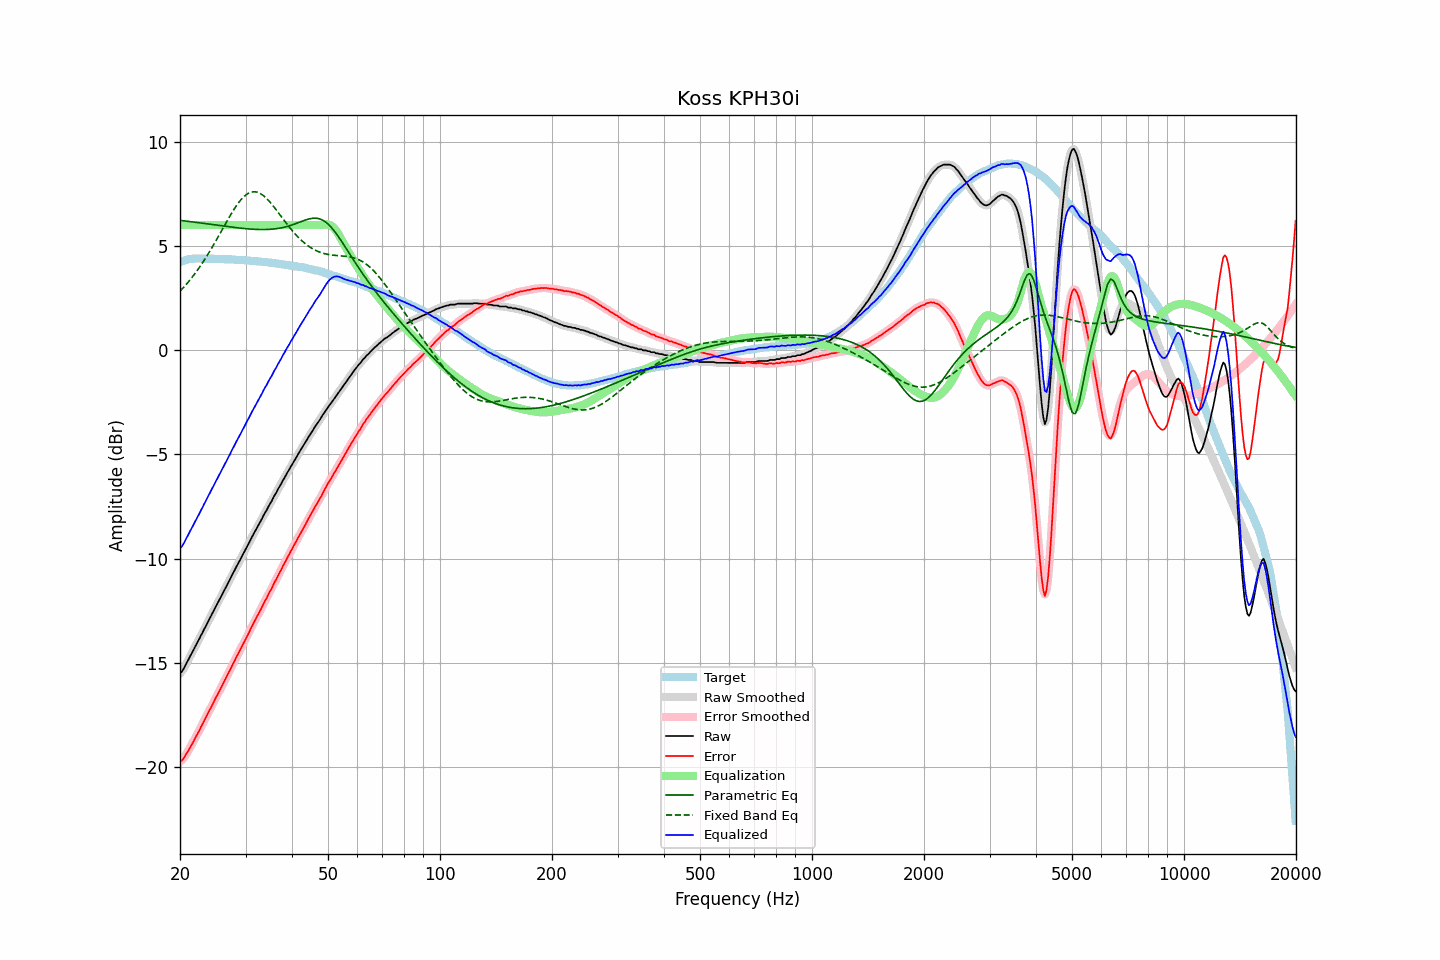

The data file committed next to this chart (first rows):
frequency, raw, error, smoothed, error_smoothed, equalization, parametric_eq, fixed_band_eq, equalized_raw, equalized_smoothed, target
20.00, -15.48, -19.70, -15.50, -19.72, 6.00, 6.22, 2.83, -9.48, -9.50, 4.22
20.20, -15.43, -19.68, -15.40, -19.65, 6.00, 6.21, 2.91, -9.43, -9.40, 4.25
20.40, -15.31, -19.59, -15.29, -19.57, 6.00, 6.20, 2.99, -9.31, -9.29, 4.28
20.61, -15.17, -19.47, -15.17, -19.47, 6.00, 6.19, 3.08, -9.17, -9.17, 4.30
20.81, -15.01, -19.33, -15.02, -19.35, 6.00, 6.19, 3.16, -9.01, -9.02, 4.33
21.02, -14.87, -19.23, -14.86, -19.22, 6.00, 6.18, 3.25, -8.87, -8.86, 4.36
21.23, -14.72, -19.08, -14.72, -19.09, 6.00, 6.17, 3.34, -8.72, -8.72, 4.37
21.44, -14.57, -18.94, -14.57, -18.95, 6.00, 6.16, 3.44, -8.57, -8.57, 4.38
21.66, -14.43, -18.82, -14.42, -18.81, 6.00, 6.15, 3.54, -8.43, -8.42, 4.39
21.87, -14.28, -18.66, -14.27, -18.66, 6.00, 6.14, 3.64, -8.28, -8.27, 4.39
22.09, -14.12, -18.51, -14.13, -18.52, 6.00, 6.13, 3.74, -8.12, -8.13, 4.39
22.31, -13.98, -18.37, -13.98, -18.37, 6.00, 6.12, 3.85, -7.98, -7.98, 4.39
22.54, -13.84, -18.23, -13.83, -18.22, 6.00, 6.11, 3.96, -7.84, -7.83, 4.39
22.76, -13.68, -18.07, -13.68, -18.07, 6.00, 6.10, 4.07, -7.68, -7.68, 4.39
22.99, -13.54, -17.92, -13.53, -17.92, 6.00, 6.09, 4.19, -7.54, -7.53, 4.38
23.22, -13.38, -17.76, -13.38, -17.76, 6.00, 6.07, 4.30, -7.38, -7.38, 4.38
23.45, -13.24, -17.62, -13.23, -17.61, 6.00, 6.06, 4.42, -7.24, -7.23, 4.38
23.69, -13.08, -17.46, -13.08, -17.46, 6.00, 6.05, 4.55, -7.08, -7.08, 4.38
23.92, -12.93, -17.31, -12.93, -17.31, 6.00, 6.04, 4.67, -6.93, -6.93, 4.38
24.16, -12.79, -17.17, -12.78, -17.17, 6.00, 6.03, 4.80, -6.79, -6.78, 4.39
24.40, -12.63, -17.01, -12.63, -17.01, 6.00, 6.02, 4.93, -6.63, -6.63, 4.39
24.65, -12.49, -16.87, -12.48, -16.86, 6.00, 6.01, 5.06, -6.49, -6.48, 4.38
24.89, -12.33, -16.70, -12.33, -16.71, 6.00, 6.00, 5.20, -6.33, -6.33, 4.38
25.14, -12.19, -16.56, -12.18, -16.56, 6.00, 5.99, 5.33, -6.19, -6.18, 4.37
25.39, -12.03, -16.41, -12.03, -16.40, 6.00, 5.98, 5.47, -6.03, -6.03, 4.37
25.65, -11.88, -16.25, -11.89, -16.26, 6.00, 5.97, 5.61, -5.88, -5.89, 4.37
25.91, -11.74, -16.10, -11.74, -16.10, 6.00, 5.96, 5.74, -5.74, -5.74, 4.36
26.16, -11.60, -15.96, -11.59, -15.95, 6.00, 5.95, 5.88, -5.60, -5.59, 4.36
26.43, -11.44, -15.80, -11.44, -15.80, 6.00, 5.94, 6.02, -5.44, -5.44, 4.36
26.69, -11.30, -15.66, -11.29, -15.65, 6.00, 5.93, 6.16, -5.30, -5.29, 4.36
26.96, -11.14, -15.50, -11.14, -15.50, 6.00, 5.92, 6.29, -5.14, -5.14, 4.36
27.23, -11.00, -15.36, -10.99, -15.35, 6.00, 5.91, 6.42, -5.00, -4.99, 4.36
27.50, -10.84, -15.19, -10.84, -15.19, 6.00, 5.90, 6.55, -4.84, -4.84, 4.35
27.77, -10.69, -15.03, -10.69, -15.04, 6.00, 5.89, 6.68, -4.69, -4.69, 4.34
28.05, -10.55, -14.89, -10.54, -14.88, 6.00, 5.88, 6.80, -4.55, -4.54, 4.34
28.33, -10.39, -14.72, -10.39, -14.73, 6.00, 5.87, 6.91, -4.39, -4.39, 4.33
28.62, -10.25, -14.58, -10.25, -14.58, 6.00, 5.86, 7.02, -4.25, -4.25, 4.33
28.90, -10.11, -14.43, -10.10, -14.43, 6.00, 5.85, 7.12, -4.11, -4.10, 4.33
29.19, -9.96, -14.27, -9.96, -14.28, 6.00, 5.85, 7.22, -3.96, -3.96, 4.32
29.48, -9.81, -14.13, -9.81, -14.13, 6.00, 5.84, 7.30, -3.81, -3.81, 4.32
29.78, -9.67, -13.98, -9.66, -13.98, 6.00, 5.83, 7.38, -3.67, -3.66, 4.31
30.08, -9.52, -13.83, -9.52, -13.83, 6.00, 5.82, 7.44, -3.52, -3.52, 4.31
30.38, -9.37, -13.67, -9.37, -13.67, 6.00, 5.82, 7.50, -3.37, -3.37, 4.30
30.68, -9.23, -13.52, -9.22, -13.51, 6.00, 5.81, 7.54, -3.23, -3.22, 4.30
30.99, -9.07, -13.35, -9.07, -13.36, 6.00, 5.80, 7.57, -3.07, -3.07, 4.28
31.30, -8.92, -13.20, -8.92, -13.21, 6.00, 5.80, 7.59, -2.92, -2.92, 4.28
31.61, -8.78, -13.06, -8.78, -13.05, 6.00, 5.79, 7.60, -2.78, -2.78, 4.28
31.93, -8.64, -12.91, -8.64, -12.90, 6.00, 5.79, 7.59, -2.64, -2.64, 4.27
32.24, -8.50, -12.75, -8.50, -12.76, 6.00, 5.79, 7.57, -2.50, -2.50, 4.25
32.57, -8.36, -12.61, -8.36, -12.61, 6.00, 5.78, 7.54, -2.36, -2.36, 4.25
32.89, -8.22, -12.47, -8.22, -12.46, 6.00, 5.78, 7.51, -2.22, -2.22, 4.25
33.22, -8.08, -12.31, -8.07, -12.31, 6.00, 5.78, 7.46, -2.08, -2.07, 4.24
33.55, -7.92, -12.15, -7.93, -12.16, 6.00, 5.78, 7.40, -1.92, -1.93, 4.23
33.89, -7.78, -12.00, -7.78, -12.01, 6.00, 5.78, 7.33, -1.78, -1.78, 4.22
34.23, -7.66, -11.88, -7.64, -11.86, 6.00, 5.78, 7.26, -1.66, -1.64, 4.22
34.57, -7.50, -11.70, -7.51, -11.71, 6.00, 5.79, 7.18, -1.50, -1.51, 4.20
34.92, -7.36, -11.55, -7.37, -11.56, 6.00, 5.79, 7.10, -1.36, -1.37, 4.19
35.27, -7.24, -11.43, -7.22, -11.41, 6.00, 5.80, 7.00, -1.24, -1.22, 4.19
35.62, -7.08, -11.25, -7.09, -11.26, 6.00, 5.80, 6.91, -1.08, -1.09, 4.17
35.97, -6.94, -11.10, -6.95, -11.11, 6.00, 5.81, 6.81, -0.94, -0.95, 4.16
... 635 more rows
